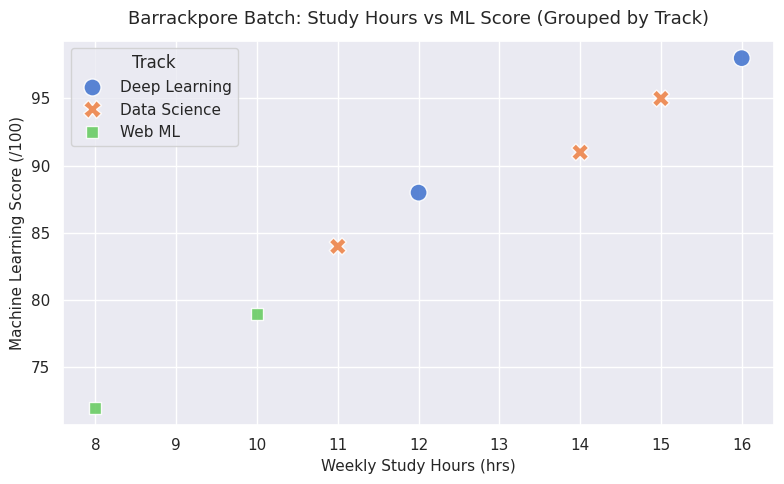

Source code (Python):
"""
01_intro_seaborn_basics.py
Title: Introduction to Seaborn for Statistical Data Visualization
Institution: Coder & AccoTax, Barrackpore
Instructor: Sukanta Hui
Students: Debangshu, Susmita, Swadeep, Tuhina, Sachin, Mahima, Abhronila
"""

import seaborn as sns
import matplotlib.pyplot as plt
import pandas as pd

def main():
    print("=" * 65)
    print("🎓 Seaborn Essentials Lab 01: Core Philosophy & Architecture")
    print("   Instructor: Sukanta Hui | Location: Barrackpore")
    print("=" * 65)

    # Seaborn is built on top of Matplotlib and tightly integrated with Pandas DataFrames.
    # It automatically handles statistical aggregations (mean, confidence intervals) and legends.

    # 1. Create a simulated Barrackpore student dataset
    data = {
        "Student": ["Debangshu", "Susmita", "Swadeep", "Tuhina", "Sachin", "Mahima", "Abhronila"],
        "Study_Hours": [12, 15, 8, 14, 10, 16, 11],
        "ML_Score": [88, 95, 72, 91, 79, 98, 84],
        "Track": ["Deep Learning", "Data Science", "Web ML", "Data Science", "Web ML", "Deep Learning", "Data Science"]
    }
    df = pd.DataFrame(data)
    print("\n📊 Student Performance Dataset:")
    print(df.to_string(index=False))

    # 2. Set high-level Seaborn aesthetic theme
    sns.set_theme(style="darkgrid", palette="muted")

    # 3. Create a clean scatterplot with hue & size mapping
    plt.figure(figsize=(8, 5))
    scatter = sns.scatterplot(
        data=df,
        x="Study_Hours",
        y="ML_Score",
        hue="Track",
        style="Track",
        s=150,
        alpha=0.9
    )

    plt.title("Barrackpore Batch: Study Hours vs ML Score (Grouped by Track)", fontsize=13, pad=12)
    plt.xlabel("Weekly Study Hours (hrs)", fontsize=11)
    plt.ylabel("Machine Learning Score (/100)", fontsize=11)
    
    print("\n✨ Seaborn plotted scatter with automatic category legend mapping!")
    plt.tight_layout()
    # plt.show() # Uncomment in local GUI environment

if __name__ == "__main__":
    main()
